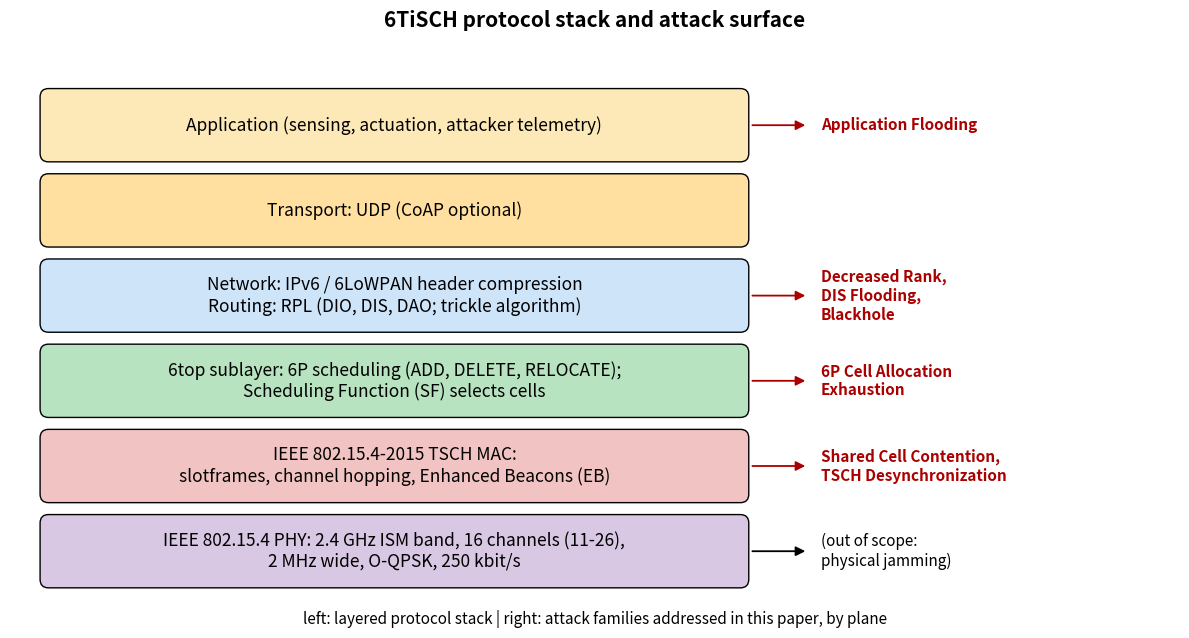
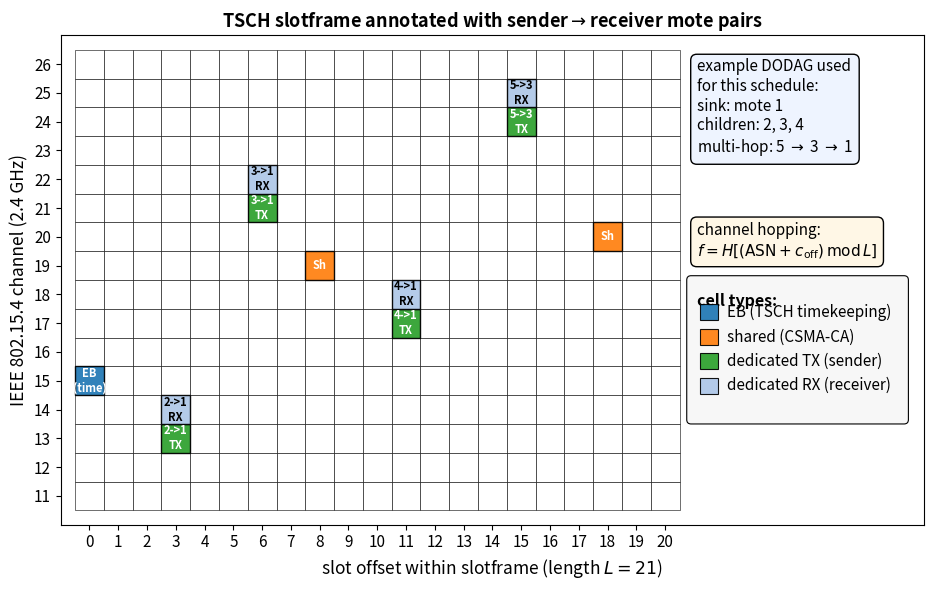
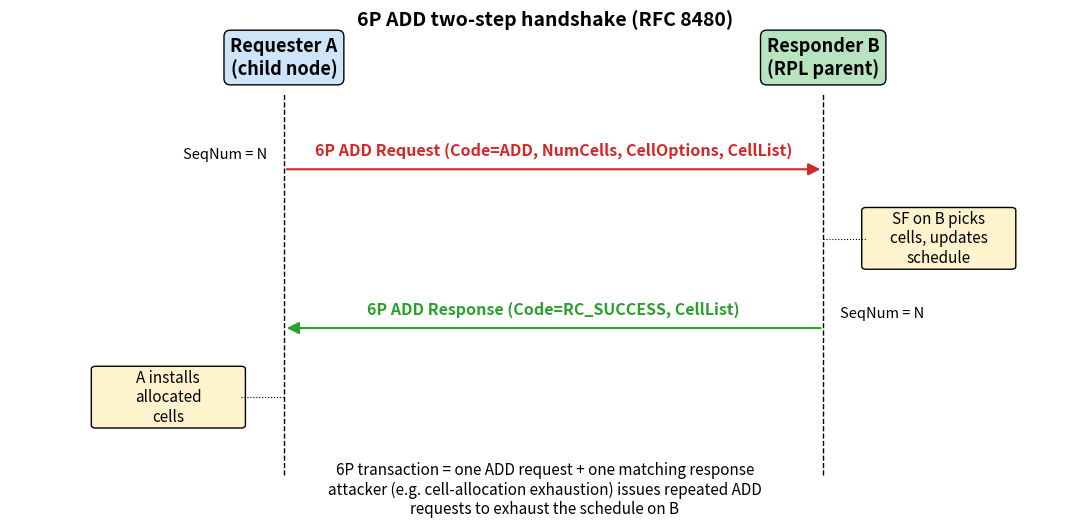

Write Python code to recreate these figures, in order.
#!/usr/bin/env python3
"""Generate background figures for the IEEE paper.

Outputs (vector PDF + raster PNG):
    stack_6tisch.{pdf,png}    layered 6TiSCH protocol stack
    tsch_slotframe.{pdf,png}  TSCH slotframe with channel hopping example
    sixp_handshake.{pdf,png}  6P ADD 2-step handshake message-sequence chart
"""
from pathlib import Path

import matplotlib
matplotlib.use('Agg')
import matplotlib.pyplot as plt
from matplotlib.patches import FancyBboxPatch, FancyArrowPatch, Rectangle
import numpy as np


OUT = Path('paper/figures')
OUT.mkdir(parents=True, exist_ok=True)


# ---------------------------------------------------------------------
# 1. 6TiSCH protocol stack
# ---------------------------------------------------------------------

def fig_stack():
    layers = [
        ('Application (sensing, actuation, attacker telemetry)',
         '#fde9b8', 'Application Flooding'),
        ('Transport: UDP (CoAP optional)',
         '#ffe0a0', ''),
        ('Network: IPv6 / 6LoWPAN header compression\n'
         'Routing: RPL (DIO, DIS, DAO; trickle algorithm)',
         '#cde4f9', 'Decreased Rank,\nDIS Flooding,\nBlackhole'),
        ('6top sublayer: 6P scheduling (ADD, DELETE, RELOCATE);\n'
         'Scheduling Function (SF) selects cells',
         '#b8e3c0', '6P Cell Allocation\nExhaustion'),
        ('IEEE 802.15.4-2015 TSCH MAC:\n'
         'slotframes, channel hopping, Enhanced Beacons (EB)',
         '#f2c3c3', 'Shared Cell Contention,\nTSCH Desynchronization'),
        ('IEEE 802.15.4 PHY: 2.4 GHz ISM band, 16 channels (11-26),\n'
         '2 MHz wide, O-QPSK, 250 kbit/s',
         '#d8c8e3', '(out of scope:\nphysical jamming)'),
    ]

    fig, ax = plt.subplots(figsize=(12, 6.5))
    ax.set_xlim(0, 14)
    ax.set_ylim(-0.3, len(layers) + 0.5)
    ax.axis('off')

    y = len(layers)
    for label, color, atk in layers:
        # Stack box on the left
        box = FancyBboxPatch((0.4, y - 0.85), 8.4, 0.78,
                              boxstyle='round,pad=0.04,rounding_size=0.10',
                              facecolor=color, edgecolor='black', linewidth=1.0)
        ax.add_patch(box)
        ax.text(4.6, y - 0.46, label, ha='center', va='center',
                fontsize=12.5)
        # Attack annotation on the right
        if atk:
            color_a = '#a00' if 'out of scope' not in atk else 'black'
            arr = FancyArrowPatch((8.85, y - 0.46), (9.55, y - 0.46),
                                   arrowstyle='-|>', mutation_scale=14,
                                   color=color_a, linewidth=1.3)
            ax.add_patch(arr)
            ax.text(9.7, y - 0.46, atk, ha='left', va='center',
                    fontsize=11, color=color_a,
                    style='italic' if 'out of scope' in atk else 'normal',
                    fontweight='bold' if 'out of scope' not in atk else 'normal')
        y -= 1

    ax.text(7.0, -0.15,
            'left: layered protocol stack | right: attack families addressed in this paper, by plane',
            ha='center', va='top', fontsize=11, style='italic', color='black')

    ax.set_title('6TiSCH protocol stack and attack surface',
                 fontsize=15, fontweight='bold', pad=12)

    plt.tight_layout()
    out_png = OUT / 'stack_6tisch.png'
    # PNG output disabled (paper uses PDF only)
    # fig.savefig(out_png, dpi=140, bbox_inches='tight')
    fig.savefig(out_png.with_suffix('.pdf'), bbox_inches='tight')
    plt.close(fig)
    print(f'Wrote {out_png.with_suffix(".pdf")}')


# ---------------------------------------------------------------------
# 2. TSCH slotframe with channel hopping
# ---------------------------------------------------------------------

def fig_slotframe():
    """TSCH slotframe (channels x slots) annotated with concrete mote pairs.

    Example 5-mote DODAG used to fill the slotframe:

            mote 2 ---\\
            mote 3 ----+--> mote 1 (sink, also EB advertiser)
            mote 4 ---/
            mote 5 ---> mote 3 (multi-hop)

    Each dedicated cell (s, c_off) is labelled with the sender->receiver
    pair from the sender's view (TX side); the receiver's RX side of
    the same allocation is shown one row below as a paired cell.
    """
    n_slots = 21
    n_channels = 16

    fig, ax = plt.subplots(figsize=(15, 6.0))
    ax.set_xlim(-0.5, n_slots + 8.5)
    ax.set_ylim(-0.5, n_channels + 0.5)
    ax.set_aspect('equal')

    for s in range(n_slots):
        for c in range(n_channels):
            rect = Rectangle((s, c), 1, 1, facecolor='white',
                             edgecolor='black', linewidth=0.4)
            ax.add_patch(rect)

    # Allocated cells in this example schedule (matches the 4emac firmware
    # configuration used in this study: SLOT_CONF_FRAME_SIZE=21 and three
    # hard slots at offsets 0 (timekeeping/EB), 8 (shared), 18 (shared);
    # see Table~\ref{tab:firmware_config}). The remaining cells are
    # dedicated TX/RX pairs for the sink's children and one multi-hop link.
    cells = [
        (0,  4,  'EB',     'EB\n(time)'),
        (8,  8,  'shared', 'Sh'),
        (18, 9,  'shared', 'Sh'),
        (3,  2,  'tx',     '2->1\nTX'),
        (3,  3,  'rx',     '2->1\nRX'),
        (6,  10, 'tx',     '3->1\nTX'),
        (6,  11, 'rx',     '3->1\nRX'),
        (11, 6,  'tx',     '4->1\nTX'),
        (11, 7,  'rx',     '4->1\nRX'),
        (15, 13, 'tx',     '5->3\nTX'),
        (15, 14, 'rx',     '5->3\nRX'),
    ]

    cell_colors = {
        'EB':     '#1f77b4',
        'shared': '#ff7f0e',
        'tx':     '#2ca02c',
        'rx':     '#aec7e8',
    }
    for s, c, kind, label in cells:
        rect = Rectangle((s, c), 1, 1, facecolor=cell_colors[kind],
                         edgecolor='black', linewidth=1.0, alpha=0.92)
        ax.add_patch(rect)
        ax.text(s + 0.5, c + 0.5, label, ha='center', va='center',
                fontsize=8, fontweight='bold',
                color='white' if kind != 'rx' else 'black')

    ax.set_xticks(np.arange(n_slots) + 0.5)
    ax.set_xticklabels(range(n_slots), fontsize=11)
    ax.set_yticks(np.arange(n_channels) + 0.5)
    ax.set_yticklabels([f'{11 + c}' for c in range(n_channels)], fontsize=11)
    ax.set_xlabel('slot offset within slotframe (length $L=21$)', fontsize=12.5)
    ax.set_ylabel('IEEE 802.15.4 channel (2.4 GHz)', fontsize=12.5)
    ax.set_title('TSCH slotframe annotated with sender$\\rightarrow$receiver mote pairs',
                 fontsize=13, fontweight='bold')

    # Right-side margin: explanatory boxes (legend + formula + topology).
    box_x = n_slots + 0.6

    # Topology hint
    ax.text(box_x, n_channels - 0.3,
            'example DODAG used\nfor this schedule:\n'
            'sink: mote 1\n'
            'children: 2, 3, 4\n'
            'multi-hop: 5 $\\rightarrow$ 3 $\\rightarrow$ 1',
            fontsize=11, va='top', ha='left',
            bbox=dict(boxstyle='round,pad=0.4', facecolor='#eef4ff',
                      edgecolor='black'))

    # Channel hop formula
    ax.text(box_x, n_channels - 6.0,
            'channel hopping:\n'
            r'$f = H[(\mathrm{ASN} + c_\mathrm{off}) \, \mathrm{mod} \, L]$',
            fontsize=11, va='top', ha='left',
            bbox=dict(boxstyle='round,pad=0.4', facecolor='#fff7e6',
                      edgecolor='black'))

    # Cell-type legend, wrapped in a rounded bounding box to match the
    # two annotation boxes above.
    legend_items = [
        ('EB',     'EB (TSCH timekeeping)'),
        ('shared', 'shared (CSMA-CA)'),
        ('tx',     'dedicated TX (sender)'),
        ('rx',     'dedicated RX (receiver)'),
    ]
    legend_x = box_x
    legend_w = 7.4
    legend_top = n_channels - 8.0
    line_h = 0.85
    swatch_h = 0.55
    # Geometry: title + gap + 4 items, all with comfortable spacing.
    title_h = 0.5
    items_h = len(legend_items) * line_h
    legend_h = 0.3 + title_h + 0.35 + items_h + 0.3
    legend_bg = FancyBboxPatch(
        (legend_x - 0.20, legend_top - legend_h),
        legend_w, legend_h,
        boxstyle='round,pad=0.15', facecolor='#f7f7f7',
        edgecolor='black', linewidth=0.8, zorder=1,
    )
    ax.add_patch(legend_bg)
    ax.text(legend_x, legend_top - 0.45, 'cell types:',
            fontsize=11.5, va='top', fontweight='bold', zorder=2)
    swatch_x = legend_x + 0.1
    label_x  = swatch_x + 0.95
    first_y = legend_top - title_h - 0.35 - swatch_h
    for i, (kind, name) in enumerate(legend_items):
        sy = first_y - i * line_h
        rect = Rectangle((swatch_x, sy), 0.65, swatch_h,
                         facecolor=cell_colors[kind], edgecolor='black',
                         linewidth=0.8, alpha=0.92, zorder=2)
        ax.add_patch(rect)
        ax.text(label_x, sy + swatch_h / 2.0, name,
                fontsize=11, va='center', ha='left', zorder=2)

    plt.tight_layout()
    out_png = OUT / 'tsch_slotframe.png'
    # PNG output disabled (paper uses PDF only)
    # fig.savefig(out_png, dpi=140, bbox_inches='tight')
    fig.savefig(out_png.with_suffix('.pdf'), bbox_inches='tight')
    plt.close(fig)
    print(f'Wrote {out_png.with_suffix(".pdf")}')


# ---------------------------------------------------------------------
# 3. 6P ADD handshake
# ---------------------------------------------------------------------

def fig_6p_handshake():
    """6P ADD two-step transaction between requester (A) and responder (B)."""
    fig, ax = plt.subplots(figsize=(11, 5.4))
    # Widen the canvas so the side-placed processing boxes are fully inside.
    ax.set_xlim(-1.0, 11.5)
    ax.set_ylim(0, 8)
    ax.axis('off')

    # Lifelines (kept at the same positions; the wider canvas just adds margin)
    a_x, b_x = 2.2, 8.5
    ax.text(a_x, 7.6, 'Requester A\n(child node)', ha='center', va='center',
            fontsize=13, fontweight='bold',
            bbox=dict(boxstyle='round,pad=0.35', facecolor='#cde4f9',
                      edgecolor='black'))
    ax.text(b_x, 7.6, 'Responder B\n(RPL parent)', ha='center', va='center',
            fontsize=13, fontweight='bold',
            bbox=dict(boxstyle='round,pad=0.35', facecolor='#b8e3c0',
                      edgecolor='black'))
    # Vertical timelines
    ax.plot([a_x, a_x], [0.5, 7.0], color='black', linewidth=1.0, linestyle='--')
    ax.plot([b_x, b_x], [0.5, 7.0], color='black', linewidth=1.0, linestyle='--')

    def arrow(y, from_x, to_x, text, color='black'):
        arr = FancyArrowPatch((from_x, y), (to_x, y),
                              arrowstyle='-|>', mutation_scale=18,
                              color=color, linewidth=1.5)
        ax.add_patch(arr)
        ax.text((from_x + to_x) / 2, y + 0.18, text, ha='center', va='bottom',
                fontsize=11.5, color=color, fontweight='bold')

    # Step 1: ADD request
    arrow(5.7, a_x, b_x,
          '6P ADD Request (Code=ADD, NumCells, CellOptions, CellList)',
          color='#d62728')

    ax.text(a_x - 0.2, 5.95, 'SeqNum = N', ha='right', va='center',
            fontsize=10.5, style='italic', color='black')

    # B processing — sits to the right of B's timeline so it does not
    # cover the dashed line. Box stays fully inside the canvas
    # (right edge 10.7 < xlim 11.5).
    proc_x = b_x + 0.5
    proc_w, proc_h = 1.7, 0.95
    proc = FancyBboxPatch((proc_x, 4.05), proc_w, proc_h,
                          boxstyle='round,pad=0.05',
                          facecolor='#fff3cd', edgecolor='black')
    ax.add_patch(proc)
    ax.text(proc_x + proc_w / 2, 4.52, 'SF on B picks\ncells, updates\nschedule',
            ha='center', va='center', fontsize=11)
    # Connector from B's timeline to the processing box
    ax.plot([b_x, proc_x], [4.52, 4.52], color='black', linestyle=':',
            linewidth=0.8, zorder=1)

    # Step 2: ADD response
    arrow(3.0, b_x, a_x,
          '6P ADD Response (Code=RC_SUCCESS, CellList)',
          color='#2ca02c')
    ax.text(b_x + 0.2, 3.25, 'SeqNum = N', ha='left', va='center',
            fontsize=10.5, style='italic', color='black')

    # A processing — sits to the left of A's timeline. With xlim=-1.0,
    # left edge 0.0 is fully inside the canvas.
    proc2_w, proc2_h = 1.7, 0.95
    proc2_x = a_x - 0.5 - proc2_w
    proc2 = FancyBboxPatch((proc2_x, 1.35), proc2_w, proc2_h,
                           boxstyle='round,pad=0.05',
                           facecolor='#fff3cd', edgecolor='black')
    ax.add_patch(proc2)
    ax.text(proc2_x + proc2_w / 2, 1.82, 'A installs\nallocated\ncells',
            ha='center', va='center', fontsize=11)
    ax.plot([proc2_x + proc2_w, a_x], [1.82, 1.82], color='black',
            linestyle=':', linewidth=0.8, zorder=1)

    ax.text(5.25, 0.25, '6P transaction = one ADD request + one matching response\n'
                       'attacker (e.g. cell-allocation exhaustion) issues repeated ADD\n'
                       'requests to exhaust the schedule on B',
            ha='center', va='center', fontsize=11, style='italic',
            color='black')

    ax.set_title('6P ADD two-step handshake (RFC 8480)',
                 fontsize=14, fontweight='bold')

    plt.tight_layout()
    out_png = OUT / 'sixp_handshake.png'
    # PNG output disabled (paper uses PDF only)
    # fig.savefig(out_png, dpi=140, bbox_inches='tight')
    fig.savefig(out_png.with_suffix('.pdf'), bbox_inches='tight')
    plt.close(fig)
    print(f'Wrote {out_png.with_suffix(".pdf")}')


def main():
    fig_stack()
    fig_slotframe()
    fig_6p_handshake()


if __name__ == '__main__':
    main()
